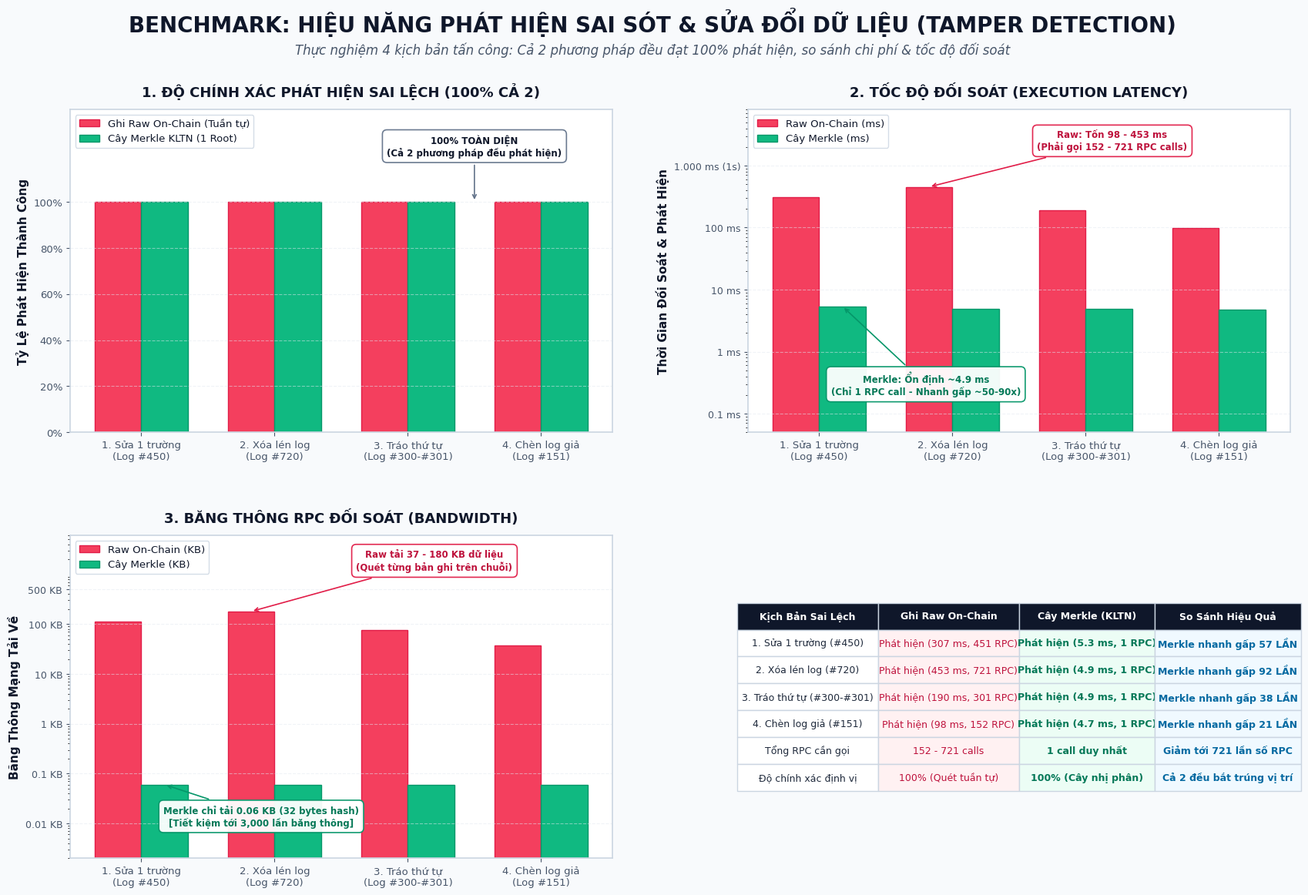

Reproduce this figure in Python.
import os
import matplotlib
matplotlib.use('Agg')
import matplotlib.pyplot as plt
import numpy as np

os.makedirs('docs/assets', exist_ok=True)

# Data from Hardhat Tamper Benchmark (Strict Sequential Verification)
scenarios = [
    '1. Sửa 1 trường\n(Log #450)',
    '2. Xóa lén log\n(Log #720)',
    '3. Tráo thứ tự\n(Log #300-#301)',
    '4. Chèn log giả\n(Log #151)'
]

# Detection Success (100% for both methods)
detect_raw = [100, 100, 100, 100]
detect_merkle = [100, 100, 100, 100]

# Detection Latency (ms)
time_raw = [307.11, 453.58, 189.99, 98.60]
time_merkle = [5.36, 4.90, 4.92, 4.73]

# Network Bandwidth (KB)
bandwidth_raw = [112.53, 180.03, 75.03, 37.78]
bandwidth_merkle = [0.06, 0.06, 0.06, 0.06]

COLOR_RAW = '#f43f5e'       # Crimson Red
BORDER_RAW = '#e11d48'
COLOR_MERKLE = '#10b981'    # Emerald Green
BORDER_MERKLE = '#059669'
COLOR_DARK = '#0f172a'
COLOR_MUTED = '#475569'

plt.rcParams['font.sans-serif'] = 'DejaVu Sans'
plt.rcParams['axes.edgecolor'] = '#cbd5e1'
plt.rcParams['axes.linewidth'] = 1.2

fig = plt.figure(figsize=(18, 12), dpi=300)
fig.patch.set_facecolor('#f8fafc')

# Header
fig.text(0.5, 0.965, 'BENCHMARK: HIỆU NĂNG PHÁT HIỆN SAI SÓT & SỬA ĐỔI DỮ LIỆU (TAMPER DETECTION)',
         ha='center', va='center', fontsize=20, fontweight='bold', color=COLOR_DARK)
fig.text(0.5, 0.935, 'Thực nghiệm 4 kịch bản tấn công: Cả 2 phương pháp đều đạt 100% phát hiện, so sánh chi phí & tốc độ đối soát',
         ha='center', va='center', fontsize=12, color=COLOR_MUTED, style='italic')

box_raw = dict(boxstyle='round,pad=0.5', facecolor='#ffffff', edgecolor=BORDER_RAW, alpha=0.95, lw=1.2)
box_merkle = dict(boxstyle='round,pad=0.5', facecolor='#ffffff', edgecolor=BORDER_MERKLE, alpha=0.95, lw=1.2)

x = np.arange(len(scenarios))
width = 0.35

# ==============================================================================
# SUBPLOT 1: TỶ LỆ PHÁT HIỆN SAI LỆCH (DETECTION RATE)
# ==============================================================================
ax1 = fig.add_subplot(2, 2, 1)
ax1.set_facecolor('#ffffff')

b1 = ax1.bar(x - width/2, detect_raw, width, label='Ghi Raw On-Chain (Tuần tự)', color=COLOR_RAW, edgecolor=BORDER_RAW)
b2 = ax1.bar(x + width/2, detect_merkle, width, label='Cây Merkle KLTN (1 Root)', color=COLOR_MERKLE, edgecolor=BORDER_MERKLE)

ax1.set_ylim(0, 140)
ax1.set_yticks([0, 20, 40, 60, 80, 100])
ax1.set_yticklabels(['0%', '20%', '40%', '60%', '80%', '100%'], fontsize=9.5, color='#334155')

ax1.set_ylabel('Tỷ Lệ Phát Hiện Thành Công', color=COLOR_DARK, fontsize=11, fontweight='bold')
ax1.set_title('1. ĐỘ CHÍNH XÁC PHÁT HIỆN SAI LỆCH (100% CẢ 2)', color=COLOR_DARK, fontsize=13, fontweight='bold', pad=12)
ax1.set_xticks(x)
ax1.set_xticklabels(scenarios, color='#334155', fontsize=9.5)
ax1.tick_params(colors='#475569')
ax1.legend(facecolor='#ffffff', edgecolor='#cbd5e1', labelcolor=COLOR_DARK, fontsize=9.5, loc='upper left')
ax1.grid(axis='y', linestyle='--', alpha=0.5, color='#e2e8f0')

ax1.annotate('100% TOÀN DIỆN\n(Cả 2 phương pháp đều phát hiện)', 
             xy=(2.5, 100), xytext=(2.5, 120),
             color=COLOR_DARK, fontsize=8.5, fontweight='bold', ha='center',
             bbox=dict(boxstyle='round,pad=0.5', facecolor='#ffffff', edgecolor='#64748b', alpha=0.95, lw=1.2),
             arrowprops=dict(arrowstyle="->", color='#64748b', lw=1.2))

# ==============================================================================
# SUBPLOT 2: THỜI GIAN PHÁT HIỆN SAI SÓT (DETECTION LATENCY)
# ==============================================================================
ax2 = fig.add_subplot(2, 2, 2)
ax2.set_facecolor('#ffffff')

ax2.bar(x - width/2, time_raw, width, label='Raw On-Chain (ms)', color=COLOR_RAW, edgecolor=BORDER_RAW)
ax2.bar(x + width/2, time_merkle, width, label='Cây Merkle (ms)', color=COLOR_MERKLE, edgecolor=BORDER_MERKLE)

ax2.set_yscale('log')
ax2.set_ylim(0.05, 8000)
ax2.set_yticks([0.1, 1, 10, 100, 1000])
ax2.set_yticklabels(['0.1 ms', '1 ms', '10 ms', '100 ms', '1.000 ms (1s)'], fontsize=9, color='#334155')

ax2.set_ylabel('Thời Gian Đối Soát & Phát Hiện', color=COLOR_DARK, fontsize=11, fontweight='bold')
ax2.set_title('2. TỐC ĐỘ ĐỐI SOÁT (EXECUTION LATENCY)', color=COLOR_DARK, fontsize=13, fontweight='bold', pad=12)
ax2.set_xticks(x)
ax2.set_xticklabels(scenarios, color='#334155', fontsize=9.5)
ax2.tick_params(colors='#475569')
ax2.legend(facecolor='#ffffff', edgecolor='#cbd5e1', labelcolor=COLOR_DARK, fontsize=9.5, loc='upper left')
ax2.grid(axis='y', linestyle='--', alpha=0.5, color='#e2e8f0')

# Clean non-overlapping annotations
ax2.annotate('Raw: Tốn 98 - 453 ms\n(Phải gọi 152 - 721 RPC calls)', 
             xy=(1 - width/2, time_raw[1]), xytext=(2.2, 1800),
             color='#be123c', fontsize=8.5, fontweight='bold', ha='center',
             bbox=box_raw,
             arrowprops=dict(arrowstyle="->", color=BORDER_RAW, lw=1.2))

ax2.annotate('Merkle: Ổn định ~4.9 ms\n(Chỉ 1 RPC call - Nhanh gấp ~50-90x)', 
             xy=(0 + width/2, time_merkle[0]), xytext=(0.8, 0.2),
             color='#047857', fontsize=8.5, fontweight='bold', ha='center',
             bbox=box_merkle,
             arrowprops=dict(arrowstyle="->", color=BORDER_MERKLE, lw=1.2))

# ==============================================================================
# SUBPLOT 3: BĂNG THÔNG MẠNG TIÊU THỤ (NETWORK OVERHEAD)
# ==============================================================================
ax3 = fig.add_subplot(2, 2, 3)
ax3.set_facecolor('#ffffff')

ax3.bar(x - width/2, bandwidth_raw, width, label='Raw On-Chain (KB)', color=COLOR_RAW, edgecolor=BORDER_RAW)
ax3.bar(x + width/2, bandwidth_merkle, width, label='Cây Merkle (KB)', color=COLOR_MERKLE, edgecolor=BORDER_MERKLE)

ax3.set_yscale('log')
ax3.set_ylim(0.002, 6000)
ax3.set_yticks([0.01, 0.1, 1, 10, 100, 500])
ax3.set_yticklabels(['0.01 KB', '0.1 KB', '1 KB', '10 KB', '100 KB', '500 KB'], fontsize=9, color='#334155')

ax3.set_ylabel('Băng Thông Mạng Tải Về', color=COLOR_DARK, fontsize=11, fontweight='bold')
ax3.set_title('3. BĂNG THÔNG RPC ĐỐI SOÁT (BANDWIDTH)', color=COLOR_DARK, fontsize=13, fontweight='bold', pad=12)
ax3.set_xticks(x)
ax3.set_xticklabels(scenarios, color='#334155', fontsize=9.5)
ax3.tick_params(colors='#475569')
ax3.legend(facecolor='#ffffff', edgecolor='#cbd5e1', labelcolor=COLOR_DARK, fontsize=9.5, loc='upper left')
ax3.grid(axis='y', linestyle='--', alpha=0.5, color='#e2e8f0')

# Position annotations in completely clear spaces
ax3.annotate('Raw tải 37 - 180 KB dữ liệu\n(Quét từng bản ghi trên chuỗi)', 
             xy=(1 - width/2, bandwidth_raw[1]), xytext=(2.2, 1200),
             color='#be123c', fontsize=8.5, fontweight='bold', ha='center',
             bbox=box_raw,
             arrowprops=dict(arrowstyle="->", color=BORDER_RAW, lw=1.2))

ax3.annotate('Merkle chỉ tải 0.06 KB (32 bytes hash)\n[Tiết kiệm tới 3,000 lần băng thông]', 
             xy=(0 + width/2, bandwidth_merkle[0]), xytext=(0.9, 0.009),
             color='#047857', fontsize=8.5, fontweight='bold', ha='center',
             bbox=box_merkle,
             arrowprops=dict(arrowstyle="->", color=BORDER_MERKLE, lw=1.2))

# ==============================================================================
# SUBPLOT 4: BẢNG SO SÁNH MA TRẬN PHÁT HIỆN SAI SÓT
# ==============================================================================
ax4 = fig.add_subplot(2, 2, 4)
ax4.set_facecolor('#ffffff')
ax4.axis('off')

table_data = [
    ['Kịch Bản Sai Lệch', 'Ghi Raw On-Chain', 'Cây Merkle (KLTN)', 'So Sánh Hiệu Quả'],
    ['1. Sửa 1 trường (#450)', 'Phát hiện (307 ms, 451 RPC)', 'Phát hiện (5.3 ms, 1 RPC)', 'Merkle nhanh gấp 57 LẦN'],
    ['2. Xóa lén log (#720)', 'Phát hiện (453 ms, 721 RPC)', 'Phát hiện (4.9 ms, 1 RPC)', 'Merkle nhanh gấp 92 LẦN'],
    ['3. Tráo thứ tự (#300-#301)', 'Phát hiện (190 ms, 301 RPC)', 'Phát hiện (4.9 ms, 1 RPC)', 'Merkle nhanh gấp 38 LẦN'],
    ['4. Chèn log giả (#151)', 'Phát hiện (98 ms, 152 RPC)', 'Phát hiện (4.7 ms, 1 RPC)', 'Merkle nhanh gấp 21 LẦN'],
    ['Tổng RPC cần gọi', '152 - 721 calls', '1 call duy nhất', 'Giảm tới 721 lần số RPC'],
    ['Độ chính xác định vị', '100% (Quét tuần tự)', '100% (Cây nhị phân)', 'Cả 2 đều bắt trúng vị trí']
]

col_widths = [0.26, 0.26, 0.25, 0.27]
table = ax4.table(cellText=table_data, colWidths=col_widths, loc='center', cellLoc='center')
table.auto_set_font_size(False)
table.set_fontsize(9.0)
table.scale(1.0, 2.1)

for (row, col), cell in table.get_celld().items():
    cell.set_edgecolor('#cbd5e1')
    cell.set_linewidth(1.0)
    if row == 0:
        cell.set_facecolor('#0f172a')
        cell.set_text_props(color='#ffffff', fontweight='bold')
    else:
        if col == 2:
            cell.set_facecolor('#ecfdf5')
            cell.set_text_props(color='#047857', fontweight='bold')
        elif col == 3:
            cell.set_facecolor('#f0f9ff')
            cell.set_text_props(color='#0369a1', fontweight='bold')
        elif col == 1:
            cell.set_facecolor('#fff1f2')
            cell.set_text_props(color='#be123c')
        else:
            cell.set_facecolor('#ffffff')
            cell.set_text_props(color='#1e293b')

plt.subplots_adjust(top=0.87, bottom=0.06, left=0.08, right=0.96, hspace=0.32, wspace=0.25)
output_path = 'docs/assets/benchmark_tamper_detection.png'
plt.savefig(output_path, dpi=300, facecolor=fig.get_facecolor())
plt.close()

print(f'✓ Đã xuất ảnh biểu đồ benchmark phát hiện sai sót hoàn chỉnh tại: {output_path}')
